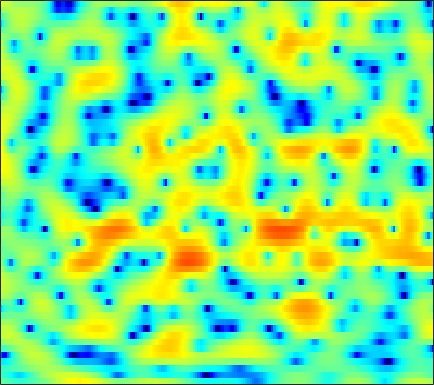

Values plotted in this chart, from the file beside it:
-1.5267, -1.6873, -1.9861, -2.3429, -2.6561, -3.0583, -3.4404, -3.6718, -3.8495, -3.8862, -3.7881, -3.6389, -3.3606, -2.9959, -2.7215, -2.341, -1.9579, -1.689, -1.2754, -0.8584, -0.38526, -0.0013361, 0.55162, 1.1323
-3.619, -3.805, -4.194, -4.745, -5.263, -6.062, -6.913, -7.48, -7.949, -7.876, -7.216, -6.447, -5.257, -4.044, -3.196, -2.15, -1.22, -0.5959, 0.1453, 0.7958, 1.366, 1.746, 2.201, 2.595
-3.79, -3.629, -3.422, -3.212, -3.051, -2.817, -2.567, -2.358, -2.053, -1.707, -1.331, -1.032, -0.6203, -0.2054, 0.09898, 0.4818, 0.8258, 1.063, 1.325, 1.532, 1.68, 1.748, 1.784, 1.76
-6.94, -6.869, -6.467, -5.762, -5.089, -4.09, -3.071, -2.332, -1.412, -0.592, 0.1397, 0.6256, 1.186, 1.652, 1.938, 2.234, 2.438, 2.524, 2.556, 2.488, 2.318, 2.118, 1.756, 1.282
-14.25, -17.87, -18.01, -12.56, -9.353, -6.196, -3.85, -2.459, -0.9476, 0.2524, 1.203, 1.779, 2.381, 2.813, 3.036, 3.211, 3.26, 3.207, 3.03, 2.74, 2.327, 1.938, 1.306, 0.5354
-3.475, -3.263, -2.83, -2.221, -1.67, -0.8755, -0.07559, 0.4914, 1.165, 1.728, 2.166, 2.409, 2.618, 2.692, 2.67, 2.52, 2.244, 1.958, 1.478, 0.893, 0.2084, -0.3431, -1.099, -1.865
0.3713, 0.8176, 1.322, 1.733, 1.986, 2.251, 2.44, 2.522, 2.56, 2.521, 2.404, 2.264, 2.028, 1.719, 1.447, 1.003, 0.4472, -0.07711, -0.971, -2.142, -3.652, -5.037, -7.24, -9.489
2.702, 3.053, 3.363, 3.502, 3.488, 3.315, 2.958, 2.569, 1.886, 1.021, 0.003555, -0.7849, -1.747, -2.385, -2.58, -2.559, -2.371, -2.283, -2.347, -2.707, -3.441, -4.261, -5.566, -6.791
2.96, 3.092, 3.139, 3.027, 2.832, 2.394, 1.716, 1.016, -0.2316, -1.953, -4.352, -6.921, -12.35, -23.4, -16.38, -9.476, -5.977, -4.296, -2.786, -1.82, -1.212, -0.9198, -0.6358, -0.3917
1.242, 1.288, 1.293, 1.224, 1.117, 0.873, 0.5036, 0.1402, -0.445, -1.143, -1.894, -2.439, -2.995, -3.203, -3.08, -2.597, -1.889, -1.336, -0.636, -0.061, 0.3775, 0.6095, 0.8292, 0.9234
-2.017, -1.742, -1.365, -1.05, -0.8922, -0.7857, -0.772, -0.7996, -0.8455, -0.8604, -0.7898, -0.6772, -0.438, -0.1004, 0.1888, 0.5962, 1.014, 1.302, 1.632, 1.866, 1.998, 2.001, 1.883, 1.603
-8.083, -5.835, -3.963, -2.989, -2.681, -2.741, -3.165, -3.604, -4.085, -4.066, -3.364, -2.502, -1.197, 0.02442, 0.8341, 1.734, 2.438, 2.816, 3.163, 3.309, 3.265, 3.115, 2.767, 2.245
-2.106, -1.604, -1.156, -1.124, -1.458, -2.494, -4.431, -6.785, -12.23, -19.17, -10.15, -6.016, -2.53, -0.2287, 1.023, 2.261, 3.084, 3.49, 3.767, 3.774, 3.514, 3.155, 2.451, 1.534
2.424, 2.261, 1.988, 1.59, 1.204, 0.5723, -0.1635, -0.7178, -1.291, -1.496, -1.223, -0.7642, -0.02345, 0.7304, 1.23, 1.764, 2.115, 2.255, 2.259, 2.044, 1.577, 1.028, -0.01376, -1.52
3.309, 3.113, 2.811, 2.468, 2.183, 1.778, 1.368, 1.071, 0.7006, 0.4085, 0.1804, 0.04516, -0.09996, -0.2024, -0.2674, -0.3464, -0.4262, -0.4727, -0.5582, -0.6787, -0.8975, -1.136, -1.618, -2.292
3.506, 3.28, 2.939, 2.575, 2.288, 1.896, 1.494, 1.182, 0.7401, 0.2446, -0.3295, -0.8223, -1.556, -2.389, -3.044, -3.853, -4.395, -4.539, -4.318, -3.783, -3.103, -2.614, -2.043, -1.588
3.17, 2.755, 2.186, 1.635, 1.284, 0.9033, 0.6206, 0.4405, 0.1773, -0.2162, -0.8146, -1.464, -2.676, -4.482, -6.357, -10.03, -16, -18.69, -12.46, -8.01, -5.21, -3.708, -2.162, -0.963
1.79, 0.7951, -0.769, -2.355, -3.221, -3.452, -2.736, -1.954, -1.025, -0.4217, -0.2141, -0.3416, -0.8954, -1.851, -2.814, -4.287, -5.493, -5.809, -5.267, -4.162, -2.997, -2.245, -1.415, -0.6554
0.5026, -0.8495, -3.505, -7.826, -12.9, -12.65, -6.513, -3.617, -1.111, 0.444, 1.364, 1.755, 1.947, 1.874, 1.679, 1.321, 0.9249, 0.6154, 0.193, -0.2746, -0.9199, -1.564, -2.7, -4.033
-0.6831, -0.8492, -1.222, -1.612, -1.743, -1.543, -0.9356, -0.323, 0.5246, 1.27, 1.826, 2.115, 2.336, 2.368, 2.298, 2.083, 1.724, 1.364, 0.7586, -0.06649, -1.202, -2.325, -4.372, -7.312
-1.82, -1.256, -0.7402, -0.381, -0.1654, 0.08769, 0.3594, 0.553, 0.8057, 1.023, 1.188, 1.258, 1.288, 1.232, 1.137, 0.9318, 0.6454, 0.3952, -0.01372, -0.4763, -0.9849, -1.384, -1.863, -2.2
-0.854, -0.4026, 0.04999, 0.3432, 0.4749, 0.5614, 0.5688, 0.5419, 0.4608, 0.3502, 0.2388, 0.145, 0.02647, -0.1101, -0.2371, -0.452, -0.6971, -0.9042, -1.172, -1.363, -1.413, -1.366, -1.145, -0.7694
0.8315, 0.9884, 1.111, 1.086, 0.971, 0.6808, 0.225, -0.1833, -0.7923, -1.356, -1.796, -1.996, -2.108, -2.137, -2.184, -2.358, -2.743, -3.214, -3.932, -4.631, -4.783, -4.272, -2.973, -1.362
0.5568, 0.7239, 0.7941, 0.6431, 0.3314, -0.4061, -1.548, -2.739, -4.759, -7.15, -9.042, -9.129, -7.76, -6.154, -5.268, -4.667, -4.824, -5.473, -7.449, -11.74, -26.02, -15.76, -7.001, -2.507
-3.539, -2.653, -1.902, -1.663, -1.821, -2.508, -3.773, -5.175, -7.736, -11.3, -14.93, -14.86, -11.63, -8.813, -7.231, -5.816, -4.974, -4.607, -4.438, -4.322, -3.834, -3.005, -1.437, 0.3473
-6.097, -4.69, -3.508, -2.964, -2.9, -3.226, -3.962, -4.749, -5.989, -7.263, -8.292, -8.682, -8.693, -8.055, -7.255, -6.006, -4.668, -3.745, -2.584, -1.502, -0.4713, 0.2873, 1.296, 2.251
-3.366, -2.814, -2.248, -1.944, -1.935, -2.228, -2.887, -3.613, -4.963, -6.772, -9.123, -11.29, -13.95, -13.4, -11, -7.695, -5.033, -3.422, -1.637, -0.2041, 0.9568, 1.685, 2.49, 3.13
-1.903, -1.341, -0.7379, -0.3766, -0.2938, -0.4558, -0.9556, -1.569, -2.73, -4.34, -6.483, -8.395, -10.61, -10.27, -8.399, -5.632, -3.302, -1.883, -0.3522, 0.8545, 1.774, 2.303, 2.81, 3.112
-2.221, -1.082, -0.008062, 0.6562, 0.931, 1.029, 0.8635, 0.5759, 0.03501, -0.6337, -1.336, -1.781, -2.139, -2.135, -1.909, -1.349, -0.6459, -0.09053, 0.5978, 1.158, 1.569, 1.765, 1.869, 1.759
-0.5331, 0.3794, 1.273, 1.845, 2.09, 2.2, 2.105, 1.929, 1.568, 1.125, 0.6631, 0.3286, -0.04465, -0.2901, -0.3743, -0.3662, -0.2572, -0.1135, 0.08364, 0.2535, 0.3468, 0.3244, 0.137, -0.2695
2.607, 2.919, 3.224, 3.376, 3.374, 3.223, 2.9, 2.557, 1.978, 1.287, 0.5241, -0.06743, -0.8355, -1.503, -1.878, -2.186, -2.247, -2.181, -1.983, -1.735, -1.556, -1.508, -1.622, -1.97
4.852, 4.866, 4.791, 4.585, 4.336, 3.865, 3.22, 2.606, 1.62, 0.4187, -1.021, -2.24, -4.041, -5.886, -7.098, -7.933, -7.639, -6.944, -5.809, -4.791, -3.998, -3.562, -3.199, -3.116
5.875, 5.749, 5.462, 5.041, 4.627, 3.936, 3.07, 2.294, 1.04, -0.5223, -2.477, -4.305, -7.453, -12.08, -17.8, -32.83, -16.83, -12.91, -9.79, -7.808, -6.375, -5.534, -4.648, -4.035
6.129, 5.878, 5.415, 4.821, 4.312, 3.549, 2.682, 1.952, 0.833, -0.4921, -2.075, -3.451, -5.475, -7.629, -9.119, -10.52, -11.04, -10.94, -10.46, -9.582, -8.327, -7.281, -5.889, -4.679
6.312, 5.758, 4.86, 3.879, 3.176, 2.37, 1.736, 1.309, 0.7387, 0.06256, -0.7967, -1.575, -2.803, -4.194, -5.36, -7.118, -9.255, -11.28, -14.94, -17.22, -13.31, -9.948, -6.589, -4.229
6.193, 4.929, 2.705, -0.01261, -1.994, -3.2, -2.429, -1.491, -0.5667, -0.1636, -0.2046, -0.4894, -1.147, -2.045, -2.853, -4.188, -5.784, -7.173, -8.995, -9.635, -7.86, -5.864, -3.349, -1.279
5.22, 3.672, 0.8214, -3.254, -7.157, -9.329, -6.024, -4.014, -2.518, -1.946, -1.979, -2.247, -2.766, -3.354, -3.771, -4.152, -4.381, -4.388, -4.196, -3.634, -2.754, -1.909, -0.6874, 0.5175
5.17, 4.299, 2.954, 1.53, 0.5376, -0.4954, -1.217, -1.668, -2.358, -3.335, -4.722, -6.007, -7.876, -9.368, -9.73, -9.11, -7.926, -6.988, -5.772, -4.586, -3.402, -2.514, -1.321, -0.1855
5.367, 4.99, 4.35, 3.577, 2.932, 1.974, 0.8894, -0.05392, -1.549, -3.46, -5.998, -8.599, -13.62, -23.4, -24.66, -15.95, -12.21, -10.53, -8.889, -7.559, -6.215, -5.128, -3.619, -2.133
4.951, 4.914, 4.696, 4.288, 3.865, 3.133, 2.208, 1.368, 0.03438, -1.578, -3.458, -5.031, -7.153, -9.026, -10.03, -10.82, -11.45, -12.07, -13.1, -13.7, -12.55, -10.53, -7.592, -5.018
3.86, 4.08, 4.196, 4.127, 3.951, 3.56, 2.979, 2.42, 1.503, 0.4023, -0.8467, -1.858, -3.303, -4.801, -5.954, -7.645, -9.657, -11.55, -15.04, -19.54, -18.01, -13.89, -9.598, -6.468
2.275, 2.655, 3.051, 3.31, 3.401, 3.373, 3.162, 2.879, 2.34, 1.62, 0.7259, -0.04253, -1.187, -2.435, -3.451, -4.872, -6.309, -7.354, -8.465, -9.048, -8.872, -8.223, -6.936, -5.42
0.07547, 0.6481, 1.445, 2.175, 2.629, 3.056, 3.259, 3.255, 3.049, 2.618, 1.964, 1.342, 0.3571, -0.8049, -1.77, -3.142, -4.562, -5.595, -6.812, -7.642, -7.84, -7.563, -6.695, -5.457
-4.733, -3.167, -0.9725, 0.8752, 1.959, 3.017, 3.671, 3.925, 3.971, 3.72, 3.203, 2.644, 1.681, 0.4659, -0.6047, -2.288, -4.317, -6.108, -9.021, -12.38, -14.33, -13.14, -10.1, -7.403
-11.01, -6.212, -2.071, 0.6098, 2.014, 3.319, 4.101, 4.406, 4.486, 4.239, 3.714, 3.148, 2.186, 1.003, -0.04802, -1.681, -3.658, -5.451, -8.385, -11.91, -14.08, -12.98, -10.21, -7.982
-1.07, -0.1419, 1.214, 2.448, 3.195, 3.901, 4.263, 4.318, 4.123, 3.639, 2.893, 2.201, 1.147, 0.008903, -0.8553, -1.984, -3.073, -3.847, -4.813, -5.609, -6.157, -6.396, -6.609, -6.975
2.617, 3.061, 3.586, 3.995, 4.194, 4.273, 4.115, 3.82, 3.175, 2.227, 0.9585, -0.1863, -1.915, -3.644, -4.68, -5.383, -5.305, -4.989, -4.513, -4.163, -4.027, -4.074, -4.407, -5.133
3.912, 4.091, 4.207, 4.177, 4.052, 3.742, 3.241, 2.717, 1.768, 0.4742, -1.276, -3.031, -6.244, -11.43, -18.94, -18.92, -10.83, -7.86, -5.418, -3.92, -2.989, -2.568, -2.294, -2.287
3.881, 3.76, 3.481, 3.089, 2.727, 2.18, 1.563, 1.046, 0.2533, -0.7069, -1.887, -2.958, -4.591, -6.283, -7.178, -7.318, -6.255, -5.155, -3.739, -2.576, -1.672, -1.164, -0.6549, -0.3331
3.323, 2.834, 2.032, 1.107, 0.3859, -0.5009, -1.188, -1.508, -1.718, -1.83, -1.962, -2.109, -2.362, -2.583, -2.668, -2.605, -2.322, -1.993, -1.442, -0.8365, -0.2439, 0.1712, 0.6462, 1.025
2.763, 1.894, 0.3819, -1.629, -3.501, -6.278, -7.987, -7.449, -5.495, -3.707, -2.473, -1.858, -1.373, -1.141, -1.091, -1.065, -1.033, -0.9433, -0.6969, -0.2761, 0.2774, 0.7514, 1.368, 1.919
2.323, 1.489, -0.01772, -2.165, -4.37, -8.35, -11.58, -9.741, -5.96, -3.381, -1.794, -1.094, -0.6529, -0.7049, -1.004, -1.696, -2.558, -3.132, -3.429, -2.883, -1.686, -0.6596, 0.6535, 1.739
1.037, 0.804, 0.3873, -0.1619, -0.6054, -1.118, -1.303, -1.164, -0.7056, -0.1428, 0.2535, 0.349, 0.1316, -0.5743, -1.477, -3.394, -6.55, -10.51, -21.33, -12.65, -6.38, -3.648, -1.172, 0.5024
-2.486, -1.737, -0.8031, -0.04772, 0.3865, 0.8434, 1.212, 1.435, 1.664, 1.792, 1.761, 1.603, 1.154, 0.4094, -0.3833, -1.744, -3.409, -4.668, -5.673, -5.289, -3.945, -2.82, -1.512, -0.4977
-7.975, -5.02, -2.373, -0.5958, 0.363, 1.303, 1.94, 2.277, 2.572, 2.684, 2.64, 2.502, 2.179, 1.699, 1.241, 0.5513, -0.1608, -0.655, -1.183, -1.508, -1.657, -1.705, -1.738, -1.78
-4.109, -2.675, -1.006, 0.2983, 1.059, 1.817, 2.339, 2.608, 2.83, 2.921, 2.891, 2.793, 2.578, 2.255, 1.958, 1.485, 0.9438, 0.5039, -0.1458, -0.8631, -1.673, -2.354, -3.359, -4.455
0.8743, 1.169, 1.563, 1.906, 2.103, 2.278, 2.388, 2.424, 2.425, 2.407, 2.347, 2.273, 2.122, 1.913, 1.715, 1.374, 0.9198, 0.4918, -0.2271, -1.176, -2.415, -3.584, -5.583, -8.211
4.066, 3.867, 3.516, 3.052, 2.639, 2.061, 1.525, 1.216, 0.9698, 0.8754, 0.8768, 0.8948, 0.8878, 0.8541, 0.7974, 0.6968, 0.534, 0.3273, -0.105, -0.8191, -1.917, -3.045, -5.123, -7.999
